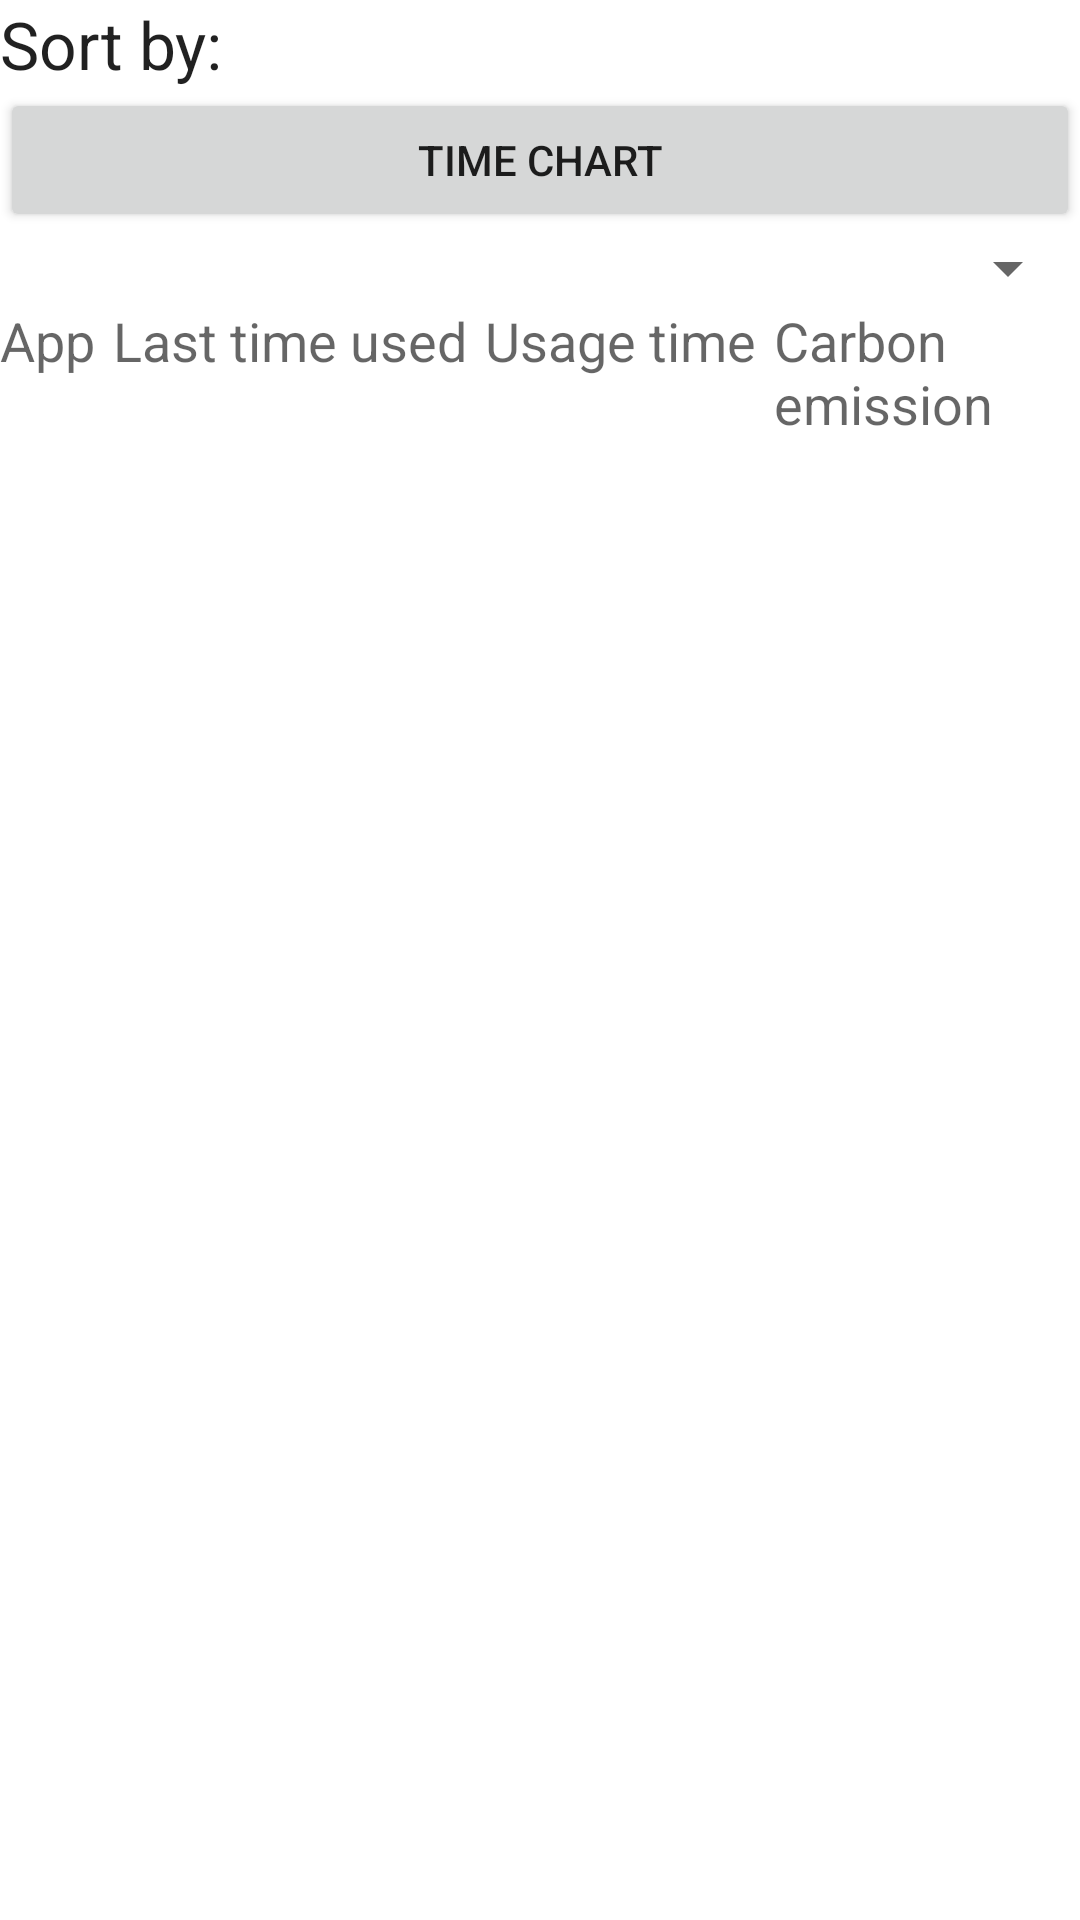

Android layout source for this screen:
<!-- AndroidManifest.xml: application theme Theme.1s2_2s2_2p2 -->
<!-- res/layout/usage_stats.xml -->
<?xml version="1.0" encoding="utf-8"?>
<LinearLayout xmlns:android="http://schemas.android.com/apk/res/android"
    android:orientation="vertical"
    android:layout_width="match_parent"
    android:layout_height="match_parent">

    <TextView
        android:text="@string/display_order_text"
        android:textAppearance="?android:attr/textAppearanceLarge"
        android:layout_width="match_parent"
        android:layout_height="wrap_content" />
    <Button
        android:id="@+id/button2"
        android:layout_width="match_parent"
        android:layout_height="wrap_content"
        android:onClick="chartbana"
        android:text="Time Chart" />
    <Spinner
        android:id="@+id/typeSpinner"
        android:layout_width="match_parent"
        android:layout_height="wrap_content"
        android:entries="@array/usage_stats_display_order_types" />

    <LinearLayout
        android:orientation="horizontal"
        android:layout_width="match_parent"
        android:layout_height="wrap_content" >
        <TextView
            android:text="@string/app_name_label"
            android:textAppearance="?android:attr/textAppearanceMedium"
            android:layout_width="wrap_content"
            android:paddingEnd="6dip"
            android:layout_height="wrap_content" />
        <TextView
            android:text="@string/last_time_used_label"
            android:paddingEnd="6dip"
            android:textAppearance="?android:attr/textAppearanceMedium"
            android:layout_width="wrap_content"
            android:layout_height="wrap_content" />
        <TextView
            android:text="@string/usage_time_label"
            android:textAppearance="?android:attr/textAppearanceMedium"
            android:paddingEnd="6dip"
            android:layout_width="wrap_content"
            android:layout_height="wrap_content" />
        <TextView
            android:text="Carbon emission"
            android:textAppearance="?android:attr/textAppearanceMedium"
            android:layout_width="wrap_content"
            android:layout_height="wrap_content" />
    </LinearLayout>
    <ListView android:id="@+id/pkg_list"
        android:layout_width="match_parent"
        android:layout_height="match_parent"
        android:drawSelectorOnTop="false" />
</LinearLayout>
<!-- resources referenced by this layout -->
<resources>
  <string name="app_name_label">App</string>
  <string name="display_order_text">Sort by:</string>
  <string name="last_time_used_label">Last time used</string>
  <string name="usage_time_label">Usage time</string>
  <style name="Theme.1s2_2s2_2p2" parent="Theme.MaterialComponents.DayNight.NoActionBar">
          
          <item name="colorPrimary">@color/purple_500</item>
          <item name="colorPrimaryVariant">@color/purple_700</item>
          <item name="colorOnPrimary">@color/white</item>
          
          <item name="colorSecondary">@color/teal_200</item>
          <item name="colorSecondaryVariant">@color/teal_700</item>
          <item name="colorOnSecondary">@color/black</item>
          
          <item name="android:statusBarColor" tools:targetApi="l">?attr/colorPrimaryVariant</item>
          
      </style>
  <!-- not gathered from this repository: default colours our renderer supplied (Android Studio template values) -->
  <color name="purple_500">#FF6200EE</color>
  <color name="purple_700">#FF3700B3</color>
  <color name="teal_200">#FF03DAC5</color>
  <color name="teal_700">#FF018786</color>
  <color name="black">#FF000000</color>
  <color name="white">#FFFFFFFF</color>
</resources>
